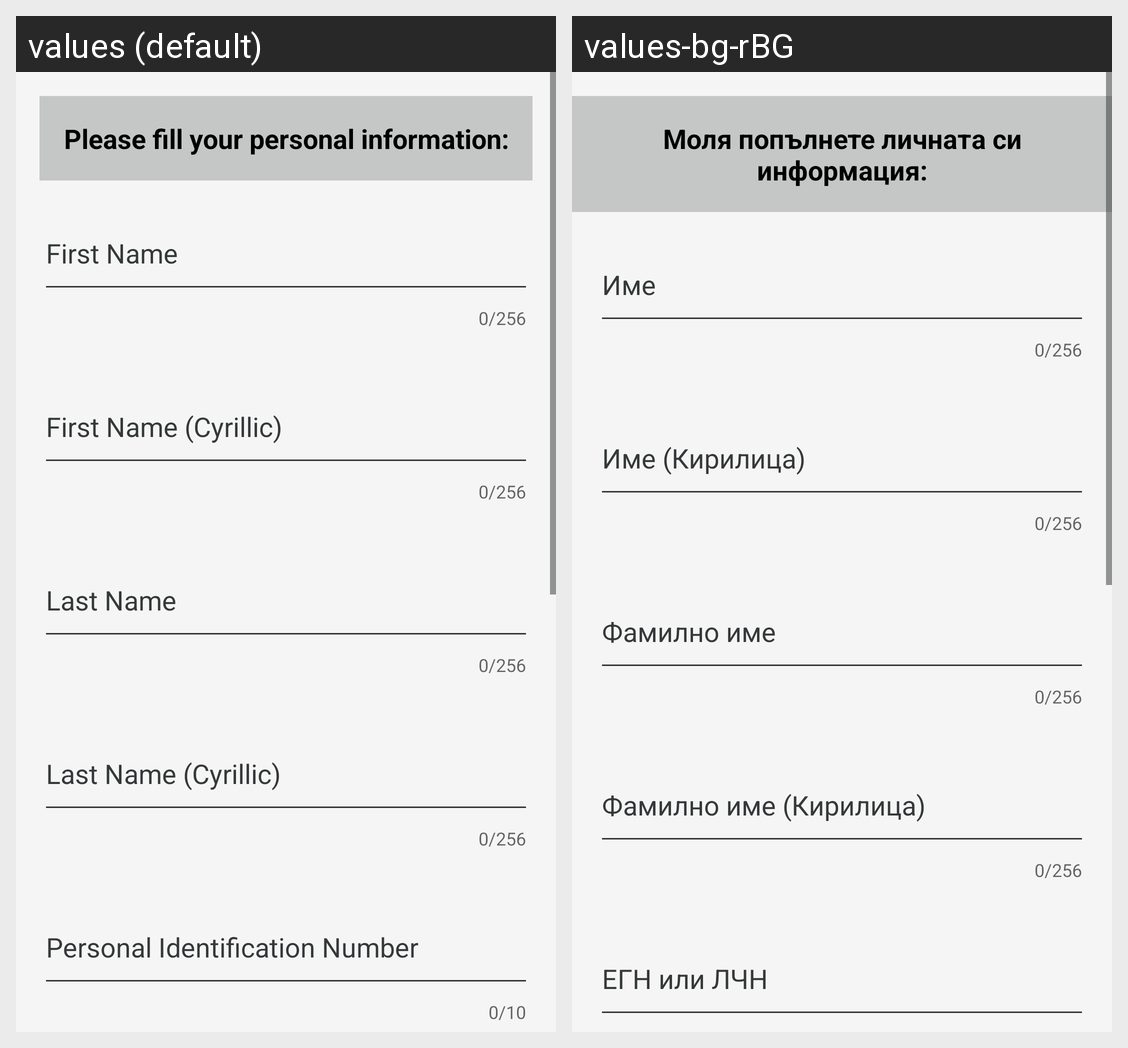

Translations of the strings shown on this Android screen, per locale in the grid:
Android screen res/layout/fragment_new_card_info.xml rendered under 2 locales, left to right: values (default), values-bg-rBG. Device: Nexus 5 (rendered at 1080×1920; each locale shown at half size, 540×960, under a caption strip naming it); theme AppTheme.
Strings drawn on this screen, with the default value and each locale's value (text and hints the layout hard-codes, and strings that could not be matched under every locale, appear in the picture but are not listed):

new_card_screen_message
  values: Please fill your personal information:
  values-bg-rBG: Моля попълнете личната си информация:

first_name
  values: First Name
  values-bg-rBG: Име

first_name_cyrillic
  values: First Name (Cyrillic)
  values-bg-rBG: Име (Кирилица)

last_name
  values: Last Name
  values-bg-rBG: Фамилно име

last_name_cyrillic
  values: Last Name (Cyrillic)
  values-bg-rBG: Фамилно име (Кирилица)

personal_number
  values: Personal Identification Number
  values-bg-rBG: ЕГН или ЛЧН
